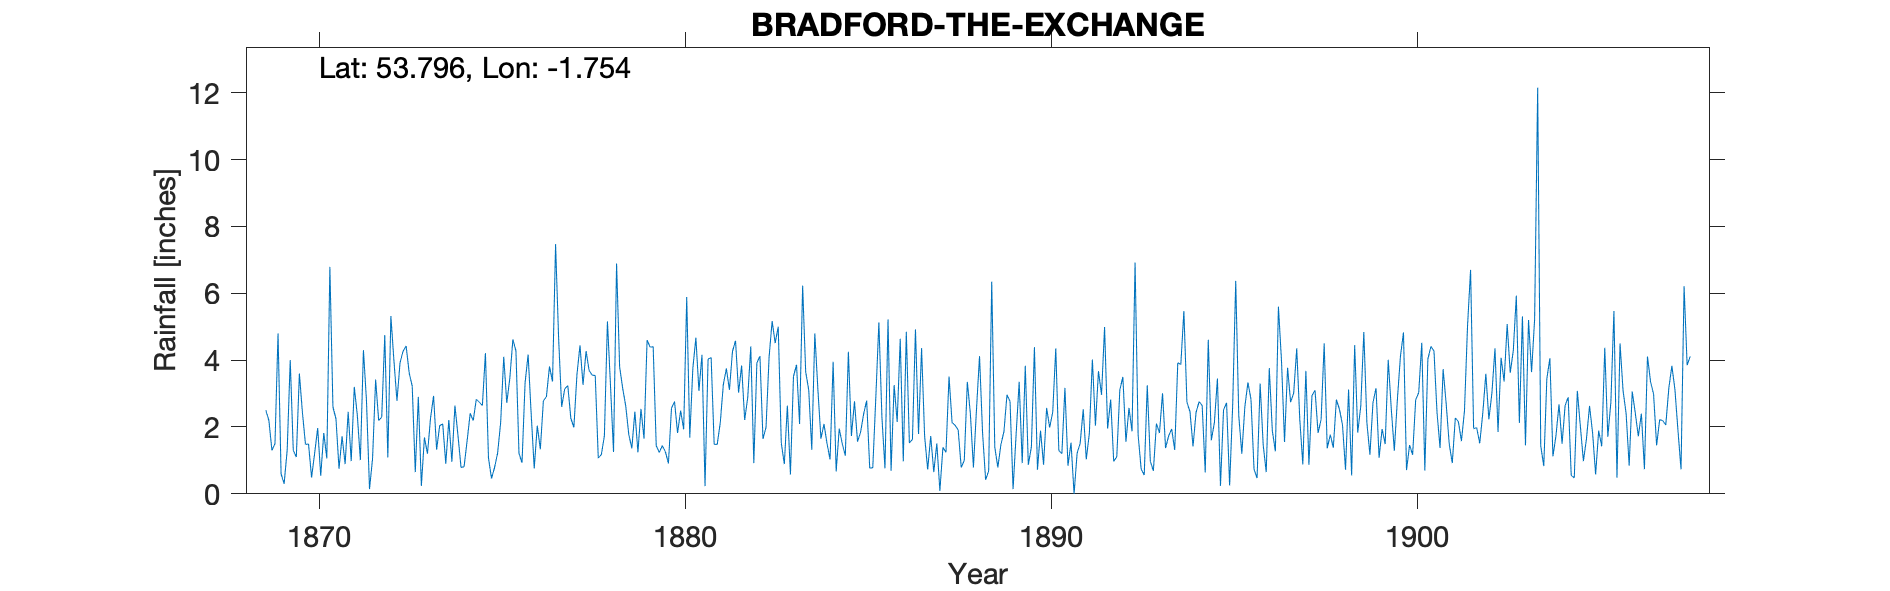

Values plotted in this chart, from the file beside it:
BRADFORD THE EXCHANGE, , , , , , , , , , , , , , , , , , , , , , , 
Grid ref, SE163333, Long, -1.754, Lat, 53.8, Elevation, 396, ft, , , , , , , , , , , , , , , 
Station no, RR1327, , , , , , , , , , , , , , , , , , , , , , 
, 1860, 1861, 1862, 1863, 1864, 1865, 1866, 1867, 1868, 1869, 1870, 1871, 1872, 1873, 1874, 1875, 1876, 1877, 1878, 1879, 1880, 1881, 1882
January, , , , , , , , , , 2.5, 2.43, 0.75, 3.42, 3.22, 2.21, 4.21, 0.93, 4.65, 3.54, 1.36, 0.91, 0.23, 3.84
February, , , , , , , , , , 2.2, 1.48, 1.72, 2.19, 0.65, 0.96, 1.07, 3.32, 2.6, 1.07, 2.46, 2.56, 4.03, 2.21
March, , , , , , , , , , 1.3, 1.49, 0.89, 2.3, 2.9, 2.64, 0.46, 4.17, 3.14, 1.17, 1.24, 2.76, 4.08, 2.88
April, , , , , , , , , , 1.5, 0.49, 2.45, 4.75, 0.24, 1.75, 0.79, 2.39, 3.24, 1.73, 2.54, 1.82, 1.48, 4.41
May, , , , , , , , , , 4.8, 1.21, 0.98, 1.09, 1.69, 0.79, 1.22, 0.76, 2.26, 5.16, 1.65, 2.49, 1.48, 0.92
June, , , , , , , , , , 0.6, 1.97, 3.2, 5.32, 1.2, 0.81, 2.14, 2.04, 1.99, 3.25, 4.6, 1.93, 2.13, 3.92
July, , , , , , , , , , 0.3, 0.54, 2.35, 3.98, 2.26, 1.59, 4.1, 1.33, 3.56, 1.25, 4.39, 5.89, 3.27, 4.12
August, , , , , , , , , , 1.3, 1.82, 1.01, 2.78, 2.93, 2.41, 2.72, 2.78, 4.44, 6.89, 4.4, 1.68, 3.75, 1.64
September, , , , , , , , , , 4, 1.06, 4.3, 3.92, 1.32, 2.19, 3.46, 2.91, 3.26, 3.8, 1.44, 3.75, 3.11, 1.99
October, , , , , , , , , , 1.3, 6.79, 2.79, 4.27, 2.04, 2.83, 4.62, 3.81, 4.27, 3.16, 1.24, 4.67, 4.26, 4.08
November, , , , , , , , , , 1.1, 2.6, 0.14, 4.42, 2.09, 2.74, 4.28, 3.36, 3.69, 2.63, 1.44, 3.08, 4.58, 5.17
December, , , , , , , , , , 3.6, 2.24, 1.06, 3.62, 0.9, 2.64, 1.21, 7.47, 3.55, 1.78, 1.26, 4.16, 3.03, 4.51
Total, , , , , , , , , , 24.5, 24.12, 21.64, 42.06, 21.44, 23.56, 30.28, 35.27, 40.65, 35.43, 28.02, 35.7, 35.43, 39.69
1869 written by hand on 1870s TYR, , , , , , , , , , , , , , , , , , , , , , , 
